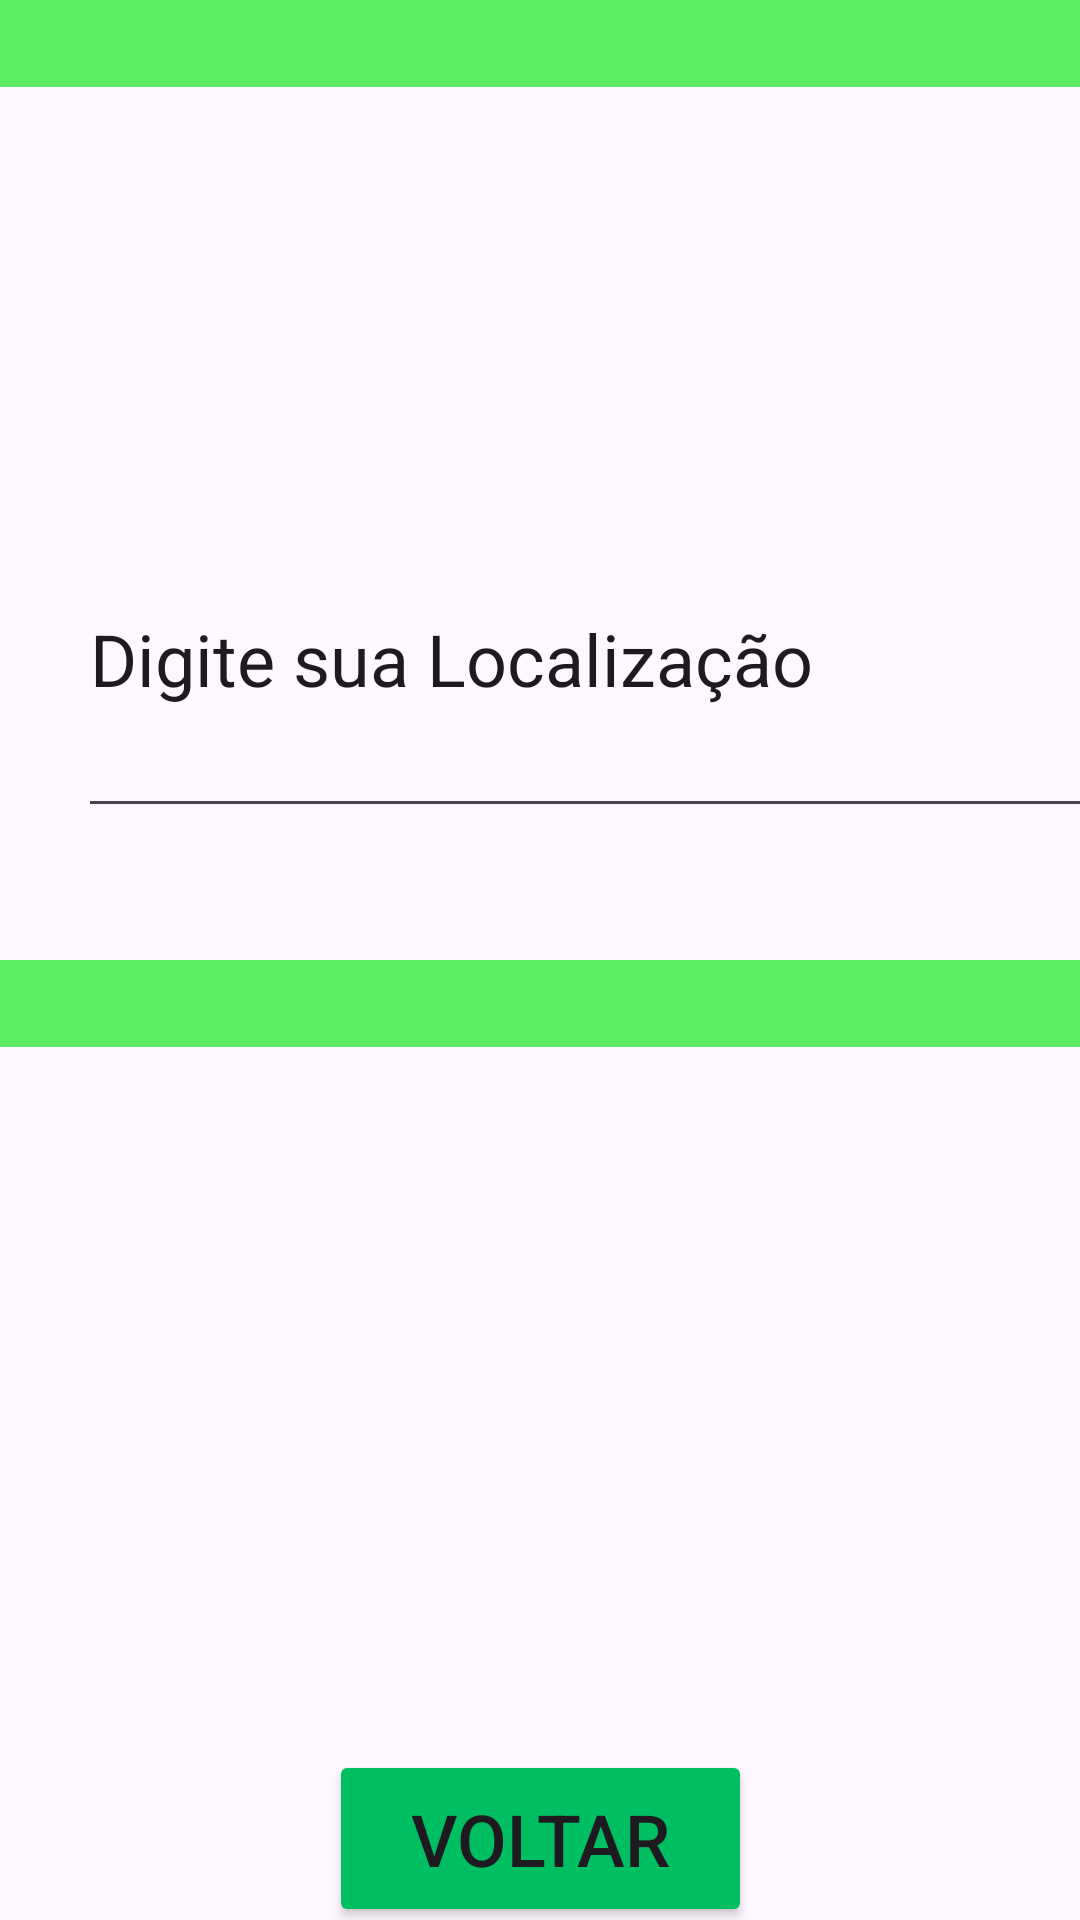

The Android layout XML behind this screen, and the referenced resources:
<!-- AndroidManifest.xml: application theme Theme.AppPontoCiclo -->
<!-- res/layout/activity_main_activity2sexta.xml -->
<?xml version="1.0" encoding="utf-8"?>
<androidx.constraintlayout.widget.ConstraintLayout xmlns:android="http://schemas.android.com/apk/res/android"
    xmlns:app="http://schemas.android.com/apk/res-auto"
    xmlns:tools="http://schemas.android.com/tools"
    android:layout_width="match_parent"
    android:layout_height="match_parent"
    tools:context=".MainActivity2sexta">


    <LinearLayout
        android:id="@+id/linearLayout3"
        android:layout_width="409dp"
        android:layout_height="29dp"
        android:background="#5CEC62"
        android:backgroundTint="#5CEC62"
        android:orientation="vertical"
        tools:layout_editor_absoluteX="1dp"
        tools:layout_editor_absoluteY="700dp"></LinearLayout>

    <LinearLayout
        android:id="@+id/linearLayout"
        android:layout_width="505dp"
        android:layout_height="34dp"
        android:layout_marginTop="789dp"
        android:background="#5CEC62"
        android:orientation="vertical"
        app:layout_constraintBottom_toBottomOf="parent"
        app:layout_constraintEnd_toEndOf="parent"
        app:layout_constraintStart_toStartOf="parent"
        app:layout_constraintTop_toTopOf="parent"
        tools:ignore="DuplicateIds,MissingConstraints,VisualLintBounds">

    </LinearLayout>

    <LinearLayout
        android:id="@+id/linearLayout"
        android:layout_width="505dp"
        android:layout_height="34dp"
        android:layout_marginBottom="789dp"
        android:background="#5CEC62"
        android:orientation="vertical"
        app:layout_constraintBottom_toBottomOf="parent"
        app:layout_constraintEnd_toEndOf="parent"
        app:layout_constraintHorizontal_bias="0.0"
        app:layout_constraintStart_toStartOf="parent"
        app:layout_constraintTop_toTopOf="parent"
        app:layout_constraintVertical_bias="0.0"
        tools:ignore="DuplicateIds,MissingConstraints,VisualLintBounds" />

    <Button
        android:id="@+id/btnponto1"
        android:layout_width="248dp"
        android:layout_height="55dp"
        android:layout_marginStart="159dp"
        android:layout_marginTop="42dp"
        android:layout_marginEnd="4dp"
        android:layout_marginBottom="726dp"
        android:backgroundTint="#00bf63"
        android:fontFamily="sans-serif-black"
        android:text="@string/btnponto1"
        android:textSize="22sp"
        app:layout_constraintBottom_toBottomOf="parent"
        app:layout_constraintEnd_toEndOf="parent"
        app:layout_constraintStart_toStartOf="parent"
        app:layout_constraintTop_toTopOf="parent"
        tools:ignore="HardcodedText,TextContrastCheck,TextSizeCheck" />

    <Button
        android:id="@+id/btnverificar2"
        android:layout_width="258dp"
        android:layout_height="61sp"
        android:layout_marginStart="76dp"
        android:layout_marginTop="285dp"
        android:layout_marginEnd="77dp"
        android:layout_marginBottom="477dp"
        android:backgroundTint="#00bf63"
        android:fontFamily="sans-serif-black"
        android:text="@string/btnverificar2"
        android:textSize="34sp"
        app:layout_constraintBottom_toBottomOf="parent"
        app:layout_constraintEnd_toEndOf="parent"
        app:layout_constraintStart_toStartOf="parent"
        app:layout_constraintTop_toTopOf="parent"
        tools:ignore="HardcodedText,MissingConstraints,TextSizeCheck,TextContrastCheck" />

    <ImageView
        android:id="@+id/img1"
        android:layout_width="359dp"
        android:layout_height="175dp"
        android:layout_marginStart="26dp"
        android:layout_marginTop="215dp"
        android:layout_marginEnd="26dp"
        android:layout_marginBottom="200dp"
        android:contentDescription="@string/map"
        app:layout_constraintBottom_toBottomOf="parent"
        app:layout_constraintEnd_toEndOf="parent"
        app:layout_constraintStart_toStartOf="parent"
        app:layout_constraintTop_toTopOf="parent"
        app:srcCompat="@drawable/map" />

    <Button
        android:id="@+id/btnvoltar3"
        android:layout_width="141dp"
        android:layout_height="59dp"
        android:layout_marginStart="135dp"
        android:layout_marginTop="1dp"
        android:layout_marginEnd="135dp"
        android:layout_marginBottom="-585dp"
        android:backgroundTint="#00bf63"
        android:text="@string/btnvoltar3"
        android:textSize="24sp"
        app:layout_constraintBottom_toBottomOf="parent"
        app:layout_constraintEnd_toEndOf="parent"
        app:layout_constraintStart_toStartOf="parent"
        app:layout_constraintTop_toTopOf="parent"
        tools:ignore="HardcodedText,MissingConstraints,TextContrastCheck,VisualLintBounds" />

    <EditText
        android:id="@+id/txtlocal"
        android:layout_width="363dp"
        android:layout_height="116dp"
        android:layout_marginStart="26dp"
        android:layout_marginTop="160dp"
        android:layout_marginEnd="26dp"
        android:layout_marginBottom="250dp"
        android:ems="10"
        android:hint="hint"
        android:inputType="text"
        android:text="@string/txtlocal"
        android:textSize="24sp"
        app:layout_constraintBottom_toBottomOf="parent"
        app:layout_constraintEnd_toEndOf="parent"
        app:layout_constraintHorizontal_bias="0.0"
        app:layout_constraintStart_toStartOf="parent"
        app:layout_constraintTop_toTopOf="parent"
        app:layout_constraintVertical_bias="0.0" />

    <ImageView
        android:id="@+id/imglogo5"
        android:layout_width="110dp"
        android:layout_height="105dp"
        android:layout_marginStart="7dp"
        android:layout_marginTop="34dp"
        android:layout_marginEnd="294dp"
        android:layout_marginBottom="684dp"
        android:contentDescription="@string/imglogo"
        app:layout_constraintBottom_toBottomOf="parent"
        app:layout_constraintEnd_toEndOf="parent"
        app:layout_constraintHorizontal_bias="0.0"
        app:layout_constraintStart_toStartOf="parent"
        app:layout_constraintTop_toTopOf="parent"
        app:layout_constraintVertical_bias="0.032"
        app:srcCompat="@drawable/logo" />

    <Button
        android:id="@+id/btnverificar2"
        android:layout_width="169dp"
        android:layout_height="53dp"
        android:layout_marginStart="116dp"
        android:layout_marginTop="480dp"
        android:layout_marginEnd="117dp"
        android:layout_marginBottom="180dp"
        android:backgroundTint="#00bf63"
        android:text="@string/btnverificar2"
        android:textSize="24sp"
        app:layout_constraintBottom_toBottomOf="parent"
        app:layout_constraintEnd_toEndOf="parent"
        app:layout_constraintStart_toStartOf="parent"
        app:layout_constraintTop_toTopOf="parent" />

    <Button
        android:id="@+id/btnsus1"
        android:layout_width="wrap_content"
        android:layout_height="wrap_content"
        android:layout_marginStart="198dp"
        android:layout_marginTop="46dp"
        android:layout_marginEnd="16dp"
        android:layout_marginBottom="637dp"
        android:backgroundTint="#00bf63"
        android:text="@string/btnponto1"
        android:textSize="18sp"
        app:layout_constraintBottom_toBottomOf="parent"
        app:layout_constraintEnd_toEndOf="parent"
        app:layout_constraintStart_toStartOf="parent"
        app:layout_constraintTop_toTopOf="parent" />

    <LinearLayout
        android:layout_width="409dp"
        android:layout_height="29dp"
        android:background="#5CEC62"
        android:backgroundTint="#5CEC62"
        android:orientation="vertical"
        app:layout_constraintBottom_toBottomOf="parent"
        app:layout_constraintEnd_toEndOf="parent"
        app:layout_constraintStart_toStartOf="parent"
        app:layout_constraintTop_toBottomOf="@+id/linearLayout3" />

    <LinearLayout
        android:layout_width="409dp"
        android:layout_height="29dp"
        android:layout_marginBottom="701dp"
        android:background="#5CEC62"
        android:orientation="vertical"
        app:layout_constraintBottom_toBottomOf="parent"
        app:layout_constraintEnd_toEndOf="parent"
        app:layout_constraintStart_toStartOf="parent"
        app:layout_constraintTop_toTopOf="parent"></LinearLayout>

</androidx.constraintlayout.widget.ConstraintLayout>
<!-- resources referenced by this layout -->
<resources>
  <!-- drawable logo: png bitmap (drawable, 83403 bytes) -->
  <string name="btnponto1">Pontos de Coletas</string>
  <string name="btnverificar2">VERIFICAR</string>
  <string name="btnvoltar3">Voltar</string>
  <string name="imglogo" />
  <string name="map" />
  <string name="txtlocal"> Digite sua Localização</string>
  <style name="Theme.AppPontoCiclo" parent="Base.Theme.AppPontoCiclo" />
  <style name="Base.Theme.AppPontoCiclo" parent="Theme.Material3.DayNight.NoActionBar">
          
          
      </style>
</resources>
